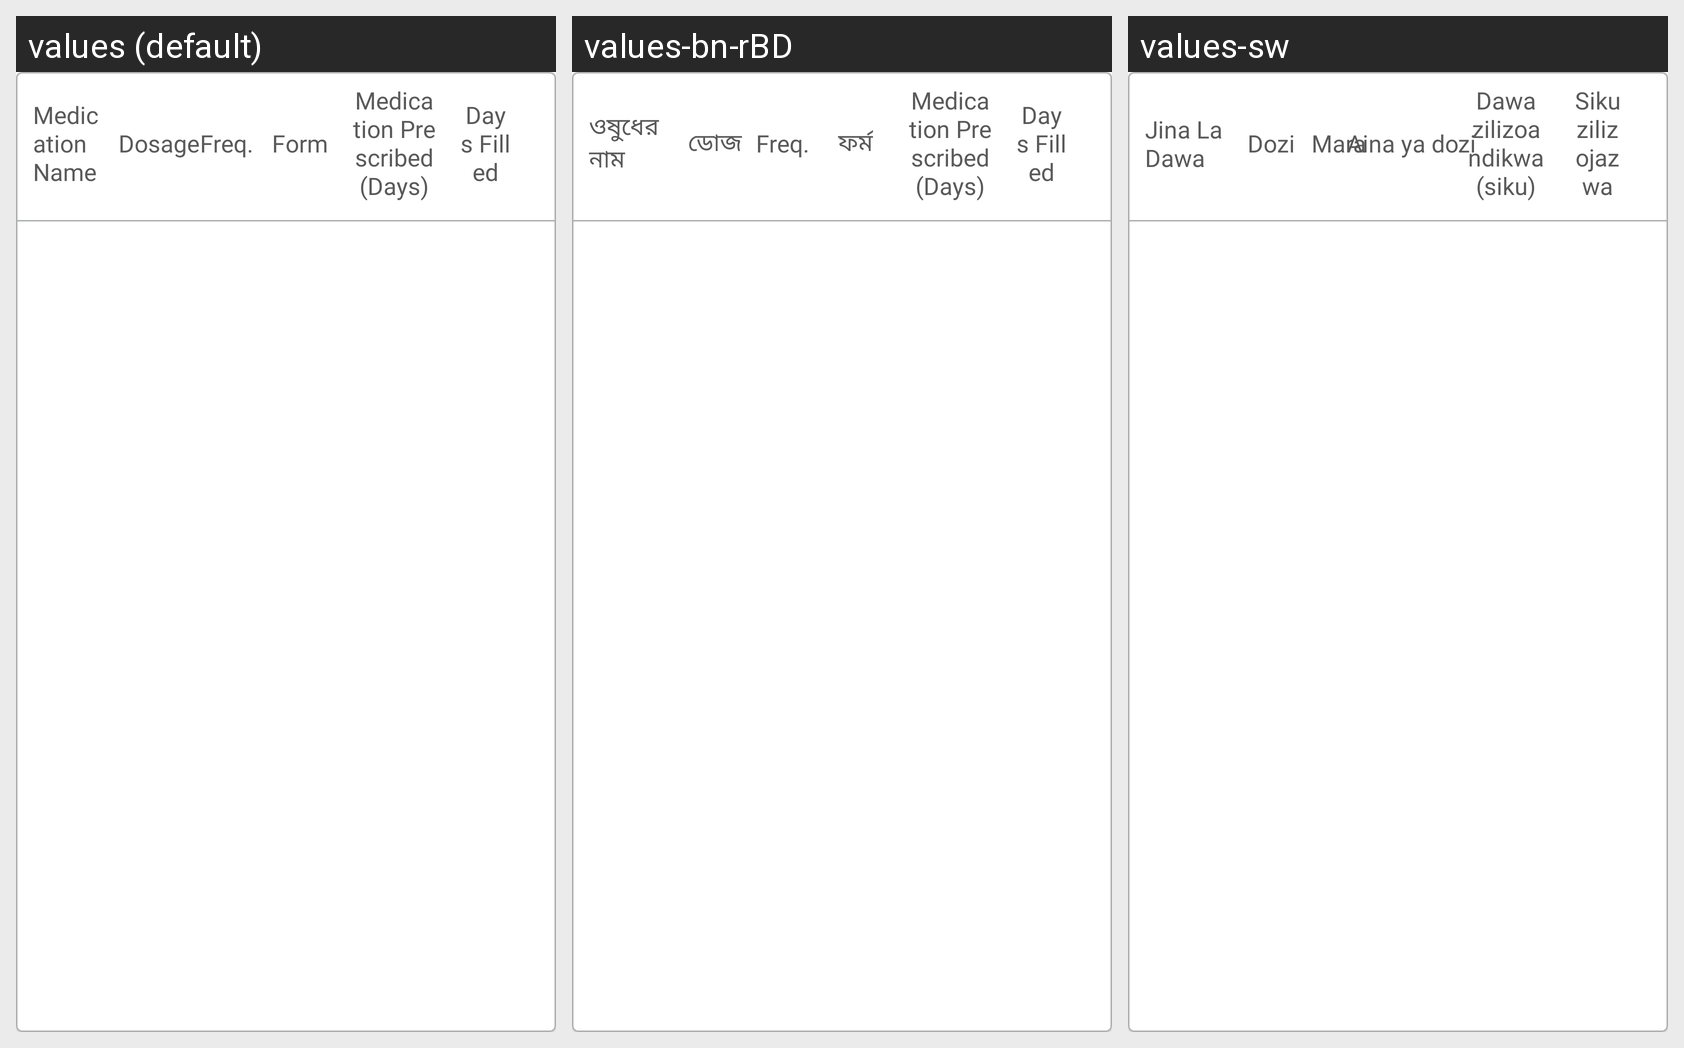

The Android screen above is rendered under several locales of the same app. Produce the string resources it draws, with the default and per-locale values.
Android screen res/layout/fragment_ncd__pharmacist.xml rendered under 3 locales, left to right: values (default), values-bn-rBD, values-sw. Device: Nexus 5 (rendered at 1080×1920; each locale shown at half size, 540×960, under a caption strip naming it); theme Theme.Spice_sl_mobile.
Strings drawn on this screen, with the default value and each locale's value (text and hints the layout hard-codes, and strings that could not be matched under every locale, appear in the picture but are not listed):

medication_name
  values: Medication Name
  values-bn-rBD: ওষুধের নাম
  values-sw: Jina La Dawa

dosage
  values: Dosage
  values-bn-rBD: ডোজ
  values-sw: Dozi

freq
  values: Freq.
  values-bn-rBD: Freq.
  values-sw: Mara

form
  values: Form
  values-bn-rBD: ফর্ম
  values-sw: Aina ya dozi

medication_prescribed_in_days
  values: Medication Prescribed(Days)
  values-bn-rBD: Medication Prescribed(Days)
  values-sw: Dawa zilizoandikwa (siku)

days_filled
  values: Days Filled
  values-bn-rBD: Days Filled
  values-sw: Siku zilizojazwa
